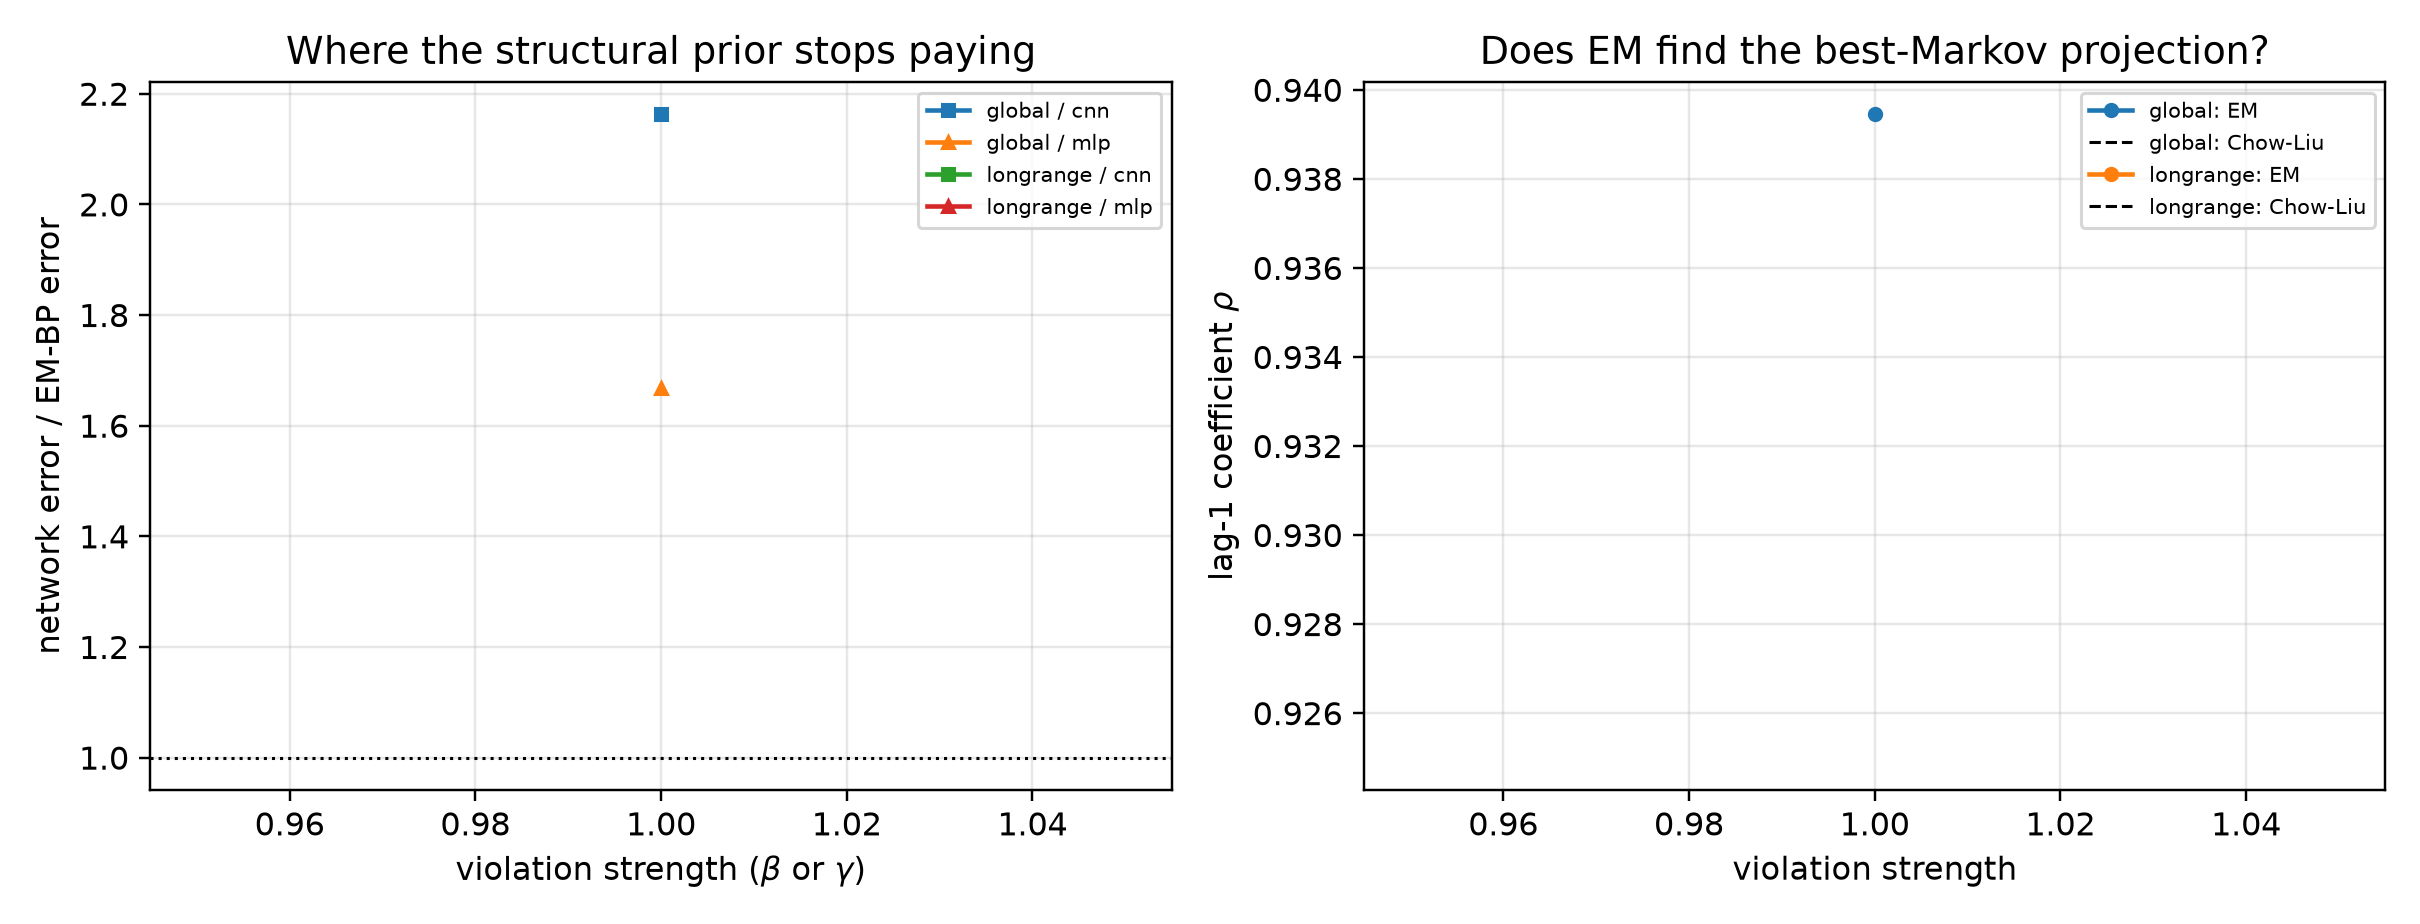

Source data for this figure (header and first rows):
mechanism, strength, arm, t, score_rel_l2, ratio_to_em, fitted_rho, chow_liu_rho, rho_minus_chow_liu, em_seconds, em_iters, em_monotone_violation, mode_cnn, mode_mlp, innovation_mean, innovation_var, innovation_excess_kurtosis
global, 1.0, em_bp, 0.1, 0.03146, 1.0, 0.9394, 0.925, 0.01445, 1973, 315, 0.0, eps, eps, -0.001837, 0.1143, 0.03023
global, 1.0, cnn, 0.1, 0.04544, 1.444, 0.9394, 0.925, 0.01445, 1973, 315, 0.0, eps, eps, -0.001837, 0.1143, 0.03023
global, 1.0, mlp, 0.1, 0.06428, 2.043, 0.9394, 0.925, 0.01445, 1973, 315, 0.0, eps, eps, -0.001837, 0.1143, 0.03023
global, 1.0, em_bp, 0.2, 0.04014, 1.0, 0.9394, 0.925, 0.01445, 1973, 315, 0.0, eps, eps, -0.001837, 0.1143, 0.03023
global, 1.0, cnn, 0.2, 0.06631, 1.652, 0.9394, 0.925, 0.01445, 1973, 315, 0.0, eps, eps, -0.001837, 0.1143, 0.03023
global, 1.0, mlp, 0.2, 0.09472, 2.36, 0.9394, 0.925, 0.01445, 1973, 315, 0.0, eps, eps, -0.001837, 0.1143, 0.03023
global, 1.0, em_bp, 0.4, 0.06172, 1.0, 0.9394, 0.925, 0.01445, 1973, 315, 0.0, x0, x0, -0.001837, 0.1143, 0.03023
global, 1.0, cnn, 0.4, 0.1246, 2.019, 0.9394, 0.925, 0.01445, 1973, 315, 0.0, x0, x0, -0.001837, 0.1143, 0.03023
global, 1.0, mlp, 0.4, 0.1117, 1.809, 0.9394, 0.925, 0.01445, 1973, 315, 0.0, x0, x0, -0.001837, 0.1143, 0.03023
global, 1.0, em_bp, 0.8, 0.1076, 1.0, 0.9394, 0.925, 0.01445, 1973, 315, 0.0, x0, x0, -0.001837, 0.1143, 0.03023
global, 1.0, cnn, 0.8, 0.2702, 2.511, 0.9394, 0.925, 0.01445, 1973, 315, 0.0, x0, x0, -0.001837, 0.1143, 0.03023
global, 1.0, mlp, 0.8, 0.1153, 1.071, 0.9394, 0.925, 0.01445, 1973, 315, 0.0, x0, x0, -0.001837, 0.1143, 0.03023
global, 1.0, em_bp, 1.6, 0.1672, 1.0, 0.9394, 0.925, 0.01445, 1973, 315, 0.0, x0, x0, -0.001837, 0.1143, 0.03023
global, 1.0, cnn, 1.6, 0.5326, 3.186, 0.9394, 0.925, 0.01445, 1973, 315, 0.0, x0, x0, -0.001837, 0.1143, 0.03023
global, 1.0, mlp, 1.6, 0.177, 1.059, 0.9394, 0.925, 0.01445, 1973, 315, 0.0, x0, x0, -0.001837, 0.1143, 0.03023
